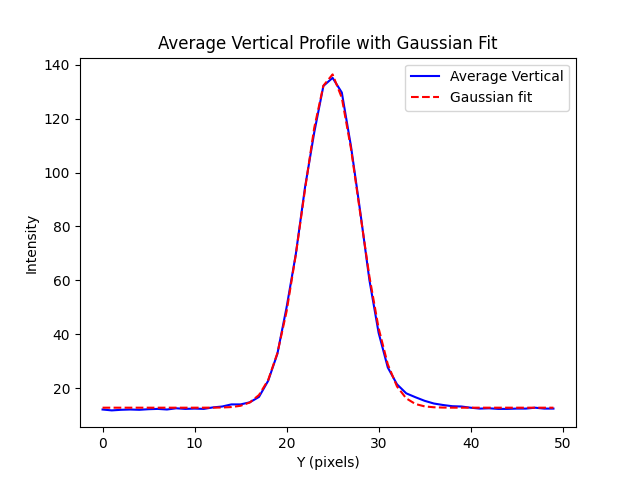

Values plotted in this chart, from the file beside it:
x, intensity
0.000000000000000000e+00, 1.211111111111111072e+01
1.000000000000000000e+00, 1.177777777777777857e+01
2.000000000000000000e+00, 1.200000000000000000e+01
3.000000000000000000e+00, 1.211111111111111072e+01
4.000000000000000000e+00, 1.200000000000000000e+01
5.000000000000000000e+00, 1.222222222222222143e+01
6.000000000000000000e+00, 1.233333333333333393e+01
7.000000000000000000e+00, 1.211111111111111072e+01
8.000000000000000000e+00, 1.255555555555555536e+01
9.000000000000000000e+00, 1.233333333333333393e+01
1.000000000000000000e+01, 1.244444444444444464e+01
1.100000000000000000e+01, 1.233333333333333393e+01
1.200000000000000000e+01, 1.288888888888888928e+01
1.300000000000000000e+01, 1.322222222222222143e+01
1.400000000000000000e+01, 1.400000000000000000e+01
1.500000000000000000e+01, 1.400000000000000000e+01
1.600000000000000000e+01, 1.477777777777777857e+01
1.700000000000000000e+01, 1.677777777777777857e+01
1.800000000000000000e+01, 2.277777777777777857e+01
1.900000000000000000e+01, 3.277777777777777857e+01
2.000000000000000000e+01, 5.000000000000000000e+01
2.100000000000000000e+01, 6.966666666666667140e+01
2.200000000000000000e+01, 9.444444444444444287e+01
2.300000000000000000e+01, 1.147777777777777715e+02
2.400000000000000000e+01, 1.321111111111111143e+02
2.500000000000000000e+01, 1.351111111111111143e+02
2.600000000000000000e+01, 1.296666666666666572e+02
2.700000000000000000e+01, 1.096666666666666714e+02
2.800000000000000000e+01, 8.555555555555555713e+01
2.900000000000000000e+01, 6.011111111111111427e+01
3.000000000000000000e+01, 4.055555555555555713e+01
3.100000000000000000e+01, 2.766666666666666785e+01
3.200000000000000000e+01, 2.144444444444444287e+01
3.300000000000000000e+01, 1.811111111111111072e+01
3.400000000000000000e+01, 1.666666666666666785e+01
3.500000000000000000e+01, 1.533333333333333393e+01
3.600000000000000000e+01, 1.433333333333333393e+01
3.700000000000000000e+01, 1.377777777777777857e+01
3.800000000000000000e+01, 1.333333333333333393e+01
3.900000000000000000e+01, 1.322222222222222143e+01
4.000000000000000000e+01, 1.277777777777777857e+01
4.100000000000000000e+01, 1.244444444444444464e+01
4.200000000000000000e+01, 1.255555555555555536e+01
4.300000000000000000e+01, 1.233333333333333393e+01
4.400000000000000000e+01, 1.233333333333333393e+01
4.500000000000000000e+01, 1.244444444444444464e+01
4.600000000000000000e+01, 1.244444444444444464e+01
4.700000000000000000e+01, 1.277777777777777857e+01
4.800000000000000000e+01, 1.244444444444444464e+01
4.900000000000000000e+01, 1.244444444444444464e+01
